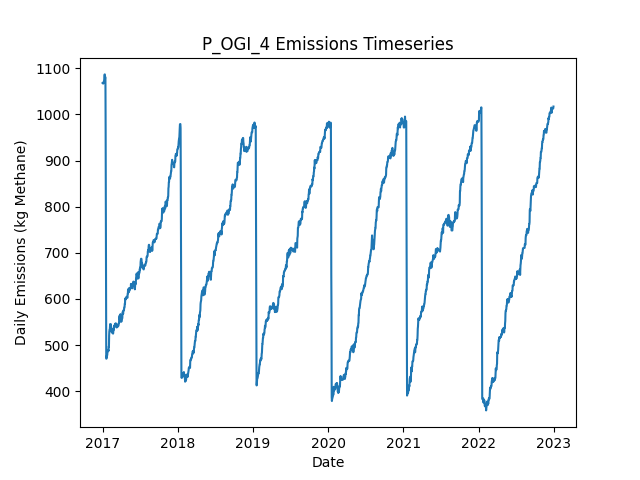

Values plotted in this chart, from the file beside it:
Date, Daily Emissions (Kg Methane), Daily Mitigable Emissions (Kg Methane), Daily Non-Mitigable Emissions (Kg Methan…, Daily Cost ($), Active Leaks, New Leaks, Leaks Repaired, Leaks Naturally Repaired, Leaks Tagged, Daily Repair Cost ($), Daily Natural Repair Cost ($), OGI Deployment Cost ($), OGI Sites flagged for Follow-Up, OGI Leaks tagged for repair, OGI Sites Visited, OGI Travel Time (Minutes), OGI Survey Time (Minutes)
2017-01-01, 1068, 725.3, 343, 2876, 363, 365, 0, 1, 37, 0.00000, 200, 2876, , 37, 3, 180, 300
2017-01-02, 1069, 727.8, 341, 2876, 362, 1, 0, 1, 61, 0.00000, 200, 2876, , 61, 3, 180, 360
2017-01-03, 1069, 727.8, 341, 2876, 362, 0, 0, 0, 35, 0.00000, 0.00000, 2876, , 35, 3, 180, 300
2017-01-04, 1069, 727.8, 341, 2876, 362, 0, 0, 0, 57, 0.00000, 0.00000, 2876, , 57, 3, 180, 360
2017-01-05, 1067, 727.8, 339.3, 0.00000, 362, 1, 0, 0, 0, 0.00000, 0.00000, 0.00000, , 0, 0, 0, 0
2017-01-06, 1070, 730.2, 339.3, 0.00000, 362, 1, 0, 1, 0, 0.00000, 200, 0.00000, , 0, 0, 0, 0
2017-01-07, 1070, 730.2, 339.5, 0.00000, 363, 1, 0, 0, 0, 0.00000, 0.00000, 0.00000, , 0, 0, 0, 0
2017-01-08, 1072, 732.9, 339.5, 0.00000, 364, 1, 0, 0, 0, 0.00000, 0.00000, 0.00000, , 0, 0, 0, 0
2017-01-09, 1075, 735.1, 339.5, 0.00000, 364, 1, 0, 1, 0, 0.00000, 200, 0.00000, , 0, 0, 0, 0
2017-01-10, 1082, 742.5, 339.5, 0.00000, 365, 2, 0, 1, 0, 0.00000, 200, 0.00000, , 0, 0, 0, 0
2017-01-11, 1087, 745.2, 341.5, 0.00000, 367, 2, 0, 0, 0, 0.00000, 0.00000, 0.00000, , 0, 0, 0, 0
2017-01-12, 1087, 745.4, 341.5, 0.00000, 368, 1, 0, 0, 0, 0.00000, 0.00000, 0.00000, , 0, 0, 0, 0
2017-01-13, 1078, 745.4, 333, 0.00000, 368, 1, 0, 0, 0, 0.00000, 0.00000, 0.00000, , 0, 0, 0, 0
2017-01-14, 1080, 747.9, 332.5, 0.00000, 367, 1, 0, 1, 0, 0.00000, 200, 0.00000, , 0, 0, 0, 0
2017-01-15, 1081, 748.3, 332.5, 0.00000, 368, 1, 0, 0, 0, 0.00000, 0.00000, 0.00000, , 0, 0, 0, 0
2017-01-16, 968, 626.6, 341.5, 6600, 336, 1, 33, 0, 0, 6600, 0.00000, 0.00000, , 0, 0, 0, 0
2017-01-17, 785.1, 445.6, 339.5, 10800, 281, 1, 54, 1, 0, 10800, 200, 0.00000, , 0, 0, 0, 0
2017-01-18, 681.4, 341.9, 339.5, 5800, 252, 1, 29, 1, 0, 5800, 200, 0.00000, , 0, 0, 0, 0
2017-01-19, 470.4, 139.2, 331.2, 10400, 199, 0, 52, 0, 0, 10400, 0.00000, 0.00000, , 0, 0, 0, 0
2017-01-20, 470.4, 139.2, 331.2, 0.00000, 199, 0, 0, 0, 0, 0.00000, 0.00000, 0.00000, , 0, 0, 0, 0
2017-01-21, 472.4, 139.2, 333.2, 0.00000, 200, 1, 0, 0, 0, 0.00000, 0.00000, 0.00000, , 0, 0, 0, 0
2017-01-22, 477.1, 141.9, 335.2, 0.00000, 202, 2, 0, 0, 0, 0.00000, 0.00000, 0.00000, , 0, 0, 0, 0
2017-01-23, 477.1, 141.9, 335.2, 0.00000, 202, 0, 0, 0, 0, 0.00000, 0.00000, 0.00000, , 0, 0, 0, 0
2017-01-24, 479, 141.9, 337.1, 0.00000, 203, 1, 0, 0, 0, 0.00000, 0.00000, 0.00000, , 0, 0, 0, 0
2017-01-25, 487.3, 150.2, 337.1, 0.00000, 204, 1, 0, 0, 0, 0.00000, 0.00000, 0.00000, , 0, 0, 0, 0
2017-01-26, 486.4, 149.9, 336.5, 0.00000, 202, 0, 0, 1, 0, 0.00000, 200, 0.00000, , 0, 0, 0, 0
2017-01-27, 486.4, 149.9, 336.5, 0.00000, 202, 0, 0, 0, 0, 0.00000, 0.00000, 0.00000, , 0, 0, 0, 0
2017-01-28, 486.4, 149.9, 336.5, 0.00000, 202, 0, 0, 0, 0, 0.00000, 0.00000, 0.00000, , 0, 0, 0, 0
2017-01-29, 489.1, 152.6, 336.5, 0.00000, 203, 1, 0, 0, 0, 0.00000, 0.00000, 0.00000, , 0, 0, 0, 0
2017-01-30, 487.6, 152.6, 335, 0.00000, 203, 1, 0, 0, 0, 0.00000, 0.00000, 0.00000, , 0, 0, 0, 0
2017-01-31, 496.5, 161.6, 335, 0.00000, 207, 4, 0, 0, 0, 0.00000, 0.00000, 0.00000, , 0, 0, 0, 0
2017-02-01, 496.1, 161.1, 335, 0.00000, 206, 0, 0, 1, 0, 0.00000, 200, 0.00000, , 0, 0, 0, 0
2017-02-02, 520.6, 176.7, 343.9, 0.00000, 211, 5, 0, 0, 0, 0.00000, 0.00000, 0.00000, , 0, 0, 0, 0
2017-02-03, 529.6, 176.7, 352.8, 0.00000, 212, 1, 0, 0, 0, 0.00000, 0.00000, 0.00000, , 0, 0, 0, 0
2017-02-04, 532.3, 179.4, 352.8, 0.00000, 213, 1, 0, 0, 0, 0.00000, 0.00000, 0.00000, , 0, 0, 0, 0
2017-02-05, 532.3, 179.4, 352.8, 0.00000, 213, 0, 0, 0, 0, 0.00000, 0.00000, 0.00000, , 0, 0, 0, 0
2017-02-06, 541, 179.4, 361.5, 0.00000, 213, 1, 0, 0, 0, 0.00000, 0.00000, 0.00000, , 0, 0, 0, 0
2017-02-07, 545.4, 183.9, 361.5, 0.00000, 214, 1, 0, 0, 0, 0.00000, 0.00000, 0.00000, , 0, 0, 0, 0
2017-02-08, 545.4, 183.9, 361.5, 0.00000, 214, 0, 0, 0, 0, 0.00000, 0.00000, 0.00000, , 0, 0, 0, 0
2017-02-09, 545.4, 183.9, 361.5, 0.00000, 214, 1, 0, 0, 0, 0.00000, 0.00000, 0.00000, , 0, 0, 0, 0
2017-02-10, 545.2, 183.9, 361.3, 0.00000, 213, 0, 0, 0, 0, 0.00000, 0.00000, 0.00000, , 0, 0, 0, 0
2017-02-11, 539.2, 177.9, 361.3, 0.00000, 212, 0, 0, 1, 0, 0.00000, 200, 0.00000, , 0, 0, 0, 0
2017-02-12, 539.2, 177.9, 361.3, 0.00000, 212, 0, 0, 0, 0, 0.00000, 0.00000, 0.00000, , 0, 0, 0, 0
2017-02-13, 528.7, 176.3, 352.4, 0.00000, 211, 1, 0, 1, 0, 0.00000, 200, 0.00000, , 0, 0, 0, 0
2017-02-14, 530.2, 177.9, 352.4, 0.00000, 212, 1, 0, 0, 0, 0.00000, 0.00000, 0.00000, , 0, 0, 0, 0
2017-02-15, 531.8, 179.4, 352.4, 0.00000, 213, 1, 0, 0, 0, 0.00000, 0.00000, 0.00000, , 0, 0, 0, 0
2017-02-16, 529.8, 179.4, 350.4, 0.00000, 212, 0, 0, 0, 0, 0.00000, 0.00000, 0.00000, , 0, 0, 0, 0
2017-02-17, 526.3, 184.8, 341.5, 0.00000, 213, 2, 0, 0, 0, 0.00000, 0.00000, 0.00000, , 0, 0, 0, 0
2017-02-18, 534.8, 185, 349.7, 0.00000, 215, 2, 0, 0, 0, 0.00000, 0.00000, 0.00000, , 0, 0, 0, 0
2017-02-19, 529.4, 187.9, 341.5, 0.00000, 216, 2, 0, 0, 0, 0.00000, 0.00000, 0.00000, , 0, 0, 0, 0
2017-02-20, 529.2, 187.7, 341.5, 0.00000, 215, 0, 0, 1, 0, 0.00000, 200, 0.00000, , 0, 0, 0, 0
2017-02-21, 524.7, 183.2, 341.5, 0.00000, 214, 0, 0, 1, 0, 0.00000, 200, 0.00000, , 0, 0, 0, 0
2017-02-22, 527.4, 185.9, 341.5, 0.00000, 215, 1, 0, 0, 0, 0.00000, 0.00000, 0.00000, , 0, 0, 0, 0
2017-02-23, 533.6, 192.2, 341.5, 0.00000, 218, 4, 0, 0, 0, 0.00000, 0.00000, 0.00000, , 0, 0, 0, 0
2017-02-24, 533.6, 192.4, 341.2, 0.00000, 218, 1, 0, 0, 0, 0.00000, 0.00000, 0.00000, , 0, 0, 0, 0
2017-02-25, 533.2, 191.9, 341.2, 0.00000, 217, 0, 0, 1, 0, 0.00000, 200, 0.00000, , 0, 0, 0, 0
2017-02-26, 542.1, 200.4, 341.7, 0.00000, 220, 3, 0, 0, 0, 0.00000, 0.00000, 0.00000, , 0, 0, 0, 0
2017-02-27, 538.5, 205.8, 332.8, 0.00000, 221, 2, 0, 0, 0, 0.00000, 0.00000, 0.00000, , 0, 0, 0, 0
2017-02-28, 541.2, 208.5, 332.8, 0.00000, 222, 1, 0, 0, 0, 0.00000, 0.00000, 0.00000, , 0, 0, 0, 0
2017-03-01, 541.2, 208.5, 332.8, 0.00000, 222, 0, 0, 0, 0, 0.00000, 0.00000, 0.00000, , 0, 0, 0, 0
... 2,131 more rows
